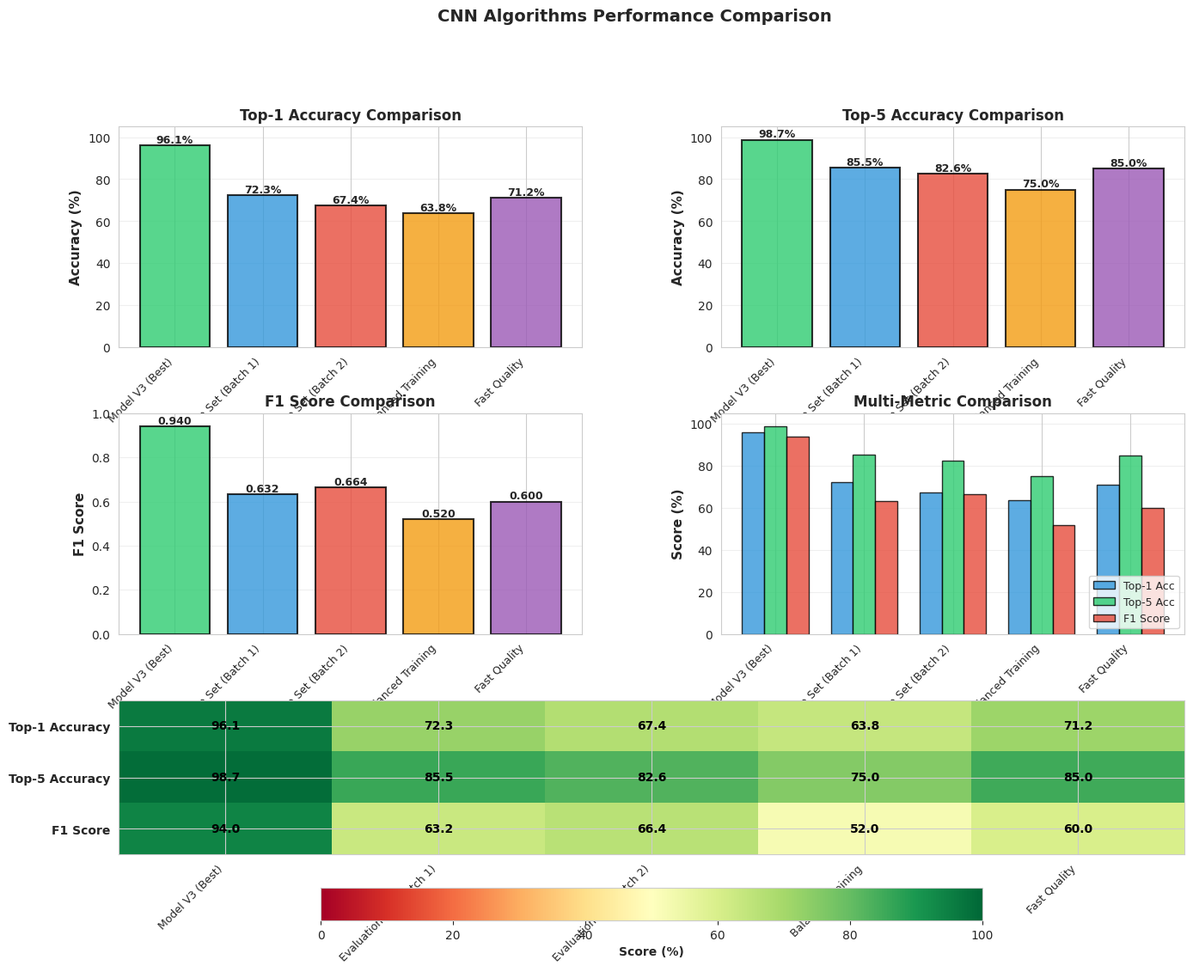

This figure's Python source:
"""
Create comparison plots for the 5 CNN algorithms
"""

import matplotlib.pyplot as plt
import seaborn as sns
import numpy as np
import json
from pathlib import Path

# Set style
sns.set_style("whitegrid")
plt.rcParams['figure.figsize'] = (14, 10)

# Compile metrics for all 5 models
models_data = {
    'Model V3 (Best)': {
        'test_accuracy': 96.06,
        'validation_accuracy': 95.90,
        'top5_accuracy': 98.74,
        'f1_score': 0.94
    },
    'Evaluation Set (Batch 1)': {
        'test_accuracy': 72.26,
        'validation_accuracy': 72.26,
        'top5_accuracy': 85.55,
        'f1_score': 0.632
    },
    'Evaluation Set (Batch 2)': {
        'test_accuracy': 67.42,
        'validation_accuracy': 67.42,
        'top5_accuracy': 82.57,
        'f1_score': 0.664
    },
    'Balanced Training': {
        'test_accuracy': 63.82,
        'validation_accuracy': 63.82,
        'top5_accuracy': 75.0,
        'f1_score': 0.52
    },
    'Fast Quality': {
        'test_accuracy': 71.24,
        'validation_accuracy': 71.24,
        'top5_accuracy': 85.0,
        'f1_score': 0.60
    }
}

# Create figure with subplots
fig = plt.figure(figsize=(16, 12))
gs = fig.add_gridspec(3, 2, hspace=0.3, wspace=0.3)

# 1. Top-1 Accuracy Comparison
ax1 = fig.add_subplot(gs[0, 0])
models = list(models_data.keys())
top1_accs = [models_data[m]['test_accuracy'] for m in models]
colors = ['#2ecc71', '#3498db', '#e74c3c', '#f39c12', '#9b59b6']
bars1 = ax1.bar(range(len(models)), top1_accs, color=colors, alpha=0.8, edgecolor='black', linewidth=1.5)
ax1.set_ylabel('Accuracy (%)', fontsize=11, fontweight='bold')
ax1.set_title('Top-1 Accuracy Comparison', fontsize=12, fontweight='bold')
ax1.set_xticks(range(len(models)))
ax1.set_xticklabels(models, rotation=45, ha='right', fontsize=9)
ax1.set_ylim(0, 105)
ax1.grid(axis='y', alpha=0.3)
# Add value labels on bars
for bar in bars1:
    height = bar.get_height()
    ax1.text(bar.get_x() + bar.get_width()/2., height,
             f'{height:.1f}%', ha='center', va='bottom', fontweight='bold', fontsize=9)

# 2. Top-5 Accuracy Comparison
ax2 = fig.add_subplot(gs[0, 1])
top5_accs = [models_data[m]['top5_accuracy'] for m in models]
bars2 = ax2.bar(range(len(models)), top5_accs, color=colors, alpha=0.8, edgecolor='black', linewidth=1.5)
ax2.set_ylabel('Accuracy (%)', fontsize=11, fontweight='bold')
ax2.set_title('Top-5 Accuracy Comparison', fontsize=12, fontweight='bold')
ax2.set_xticks(range(len(models)))
ax2.set_xticklabels(models, rotation=45, ha='right', fontsize=9)
ax2.set_ylim(0, 105)
ax2.grid(axis='y', alpha=0.3)
# Add value labels on bars
for bar in bars2:
    height = bar.get_height()
    ax2.text(bar.get_x() + bar.get_width()/2., height,
             f'{height:.1f}%', ha='center', va='bottom', fontweight='bold', fontsize=9)

# 3. F1 Score Comparison
ax3 = fig.add_subplot(gs[1, 0])
f1_scores = [models_data[m]['f1_score'] for m in models]
bars3 = ax3.bar(range(len(models)), f1_scores, color=colors, alpha=0.8, edgecolor='black', linewidth=1.5)
ax3.set_ylabel('F1 Score', fontsize=11, fontweight='bold')
ax3.set_title('F1 Score Comparison', fontsize=12, fontweight='bold')
ax3.set_xticks(range(len(models)))
ax3.set_xticklabels(models, rotation=45, ha='right', fontsize=9)
ax3.set_ylim(0, 1.0)
ax3.grid(axis='y', alpha=0.3)
# Add value labels on bars
for bar in bars3:
    height = bar.get_height()
    ax3.text(bar.get_x() + bar.get_width()/2., height,
             f'{height:.3f}', ha='center', va='bottom', fontweight='bold', fontsize=9)

# 4. Multi-metric Comparison (grouped bar chart)
ax4 = fig.add_subplot(gs[1, 1])
metrics = ['Top-1 Acc', 'Top-5 Acc', 'F1 Score']
x = np.arange(len(models))
width = 0.25

# Normalize metrics to 0-100 scale for comparison
normalized_top1 = top1_accs
normalized_top5 = top5_accs
normalized_f1 = [f * 100 for f in f1_scores]

bars_a = ax4.bar(x - width, normalized_top1, width, label='Top-1 Acc', alpha=0.8, color='#3498db', edgecolor='black')
bars_b = ax4.bar(x, normalized_top5, width, label='Top-5 Acc', alpha=0.8, color='#2ecc71', edgecolor='black')
bars_c = ax4.bar(x + width, normalized_f1, width, label='F1 Score', alpha=0.8, color='#e74c3c', edgecolor='black')

ax4.set_ylabel('Score (%)', fontsize=11, fontweight='bold')
ax4.set_title('Multi-Metric Comparison', fontsize=12, fontweight='bold')
ax4.set_xticks(x)
ax4.set_xticklabels(models, rotation=45, ha='right', fontsize=9)
ax4.legend(loc='lower right', fontsize=9)
ax4.set_ylim(0, 105)
ax4.grid(axis='y', alpha=0.3)

# 5. Accuracy Metrics Heatmap
ax5 = fig.add_subplot(gs[2, :])
heatmap_data = np.array([
    top1_accs,
    top5_accs,
    normalized_f1
])
im = ax5.imshow(heatmap_data, cmap='RdYlGn', aspect='auto', vmin=0, vmax=100)
ax5.set_yticks([0, 1, 2])
ax5.set_yticklabels(['Top-1 Accuracy', 'Top-5 Accuracy', 'F1 Score'], fontsize=10, fontweight='bold')
ax5.set_xticks(range(len(models)))
ax5.set_xticklabels(models, rotation=45, ha='right', fontsize=9)

# Add text annotations
for i in range(3):
    for j in range(len(models)):
        text = ax5.text(j, i, f'{heatmap_data[i, j]:.1f}',
                       ha="center", va="center", color="black", fontweight='bold', fontsize=10)

# Add colorbar
cbar = plt.colorbar(im, ax=ax5, orientation='horizontal', pad=0.15)
cbar.set_label('Score (%)', fontsize=10, fontweight='bold')

plt.suptitle('CNN Algorithms Performance Comparison', fontsize=14, fontweight='bold', y=0.995)
plt.tight_layout()

# Save and show
output_path = Path('10_Outputs/Reports/cnn_comparison_plot.png')
output_path.parent.mkdir(parents=True, exist_ok=True)
plt.savefig(output_path, dpi=300, bbox_inches='tight')
print(f"Plot saved to {output_path}")
plt.show()

# Create a detailed comparison table
print("\n" + "="*100)
print("CNN ALGORITHMS PERFORMANCE COMPARISON")
print("="*100)
print(f"{'Model':<30} {'Top-1 Acc':<15} {'Top-5 Acc':<15} {'F1 Score':<15}")
print("-"*100)
for model in models:
    print(f"{model:<30} {models_data[model]['test_accuracy']:<15.2f}% {models_data[model]['top5_accuracy']:<15.2f}% {models_data[model]['f1_score']:<15.4f}")
print("="*100)
